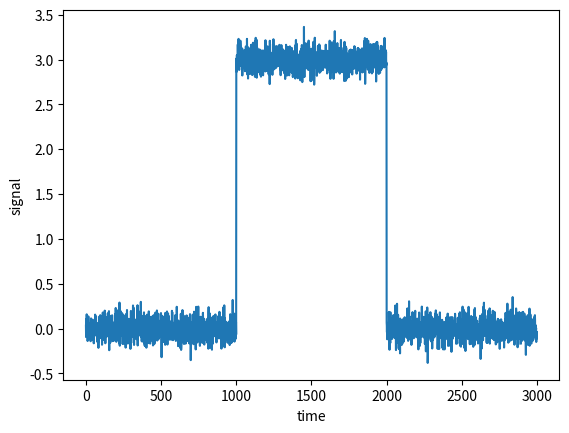

Here is the Python script that generated this plot: (Note: this script raises an exception after producing the figure.)
# -*- coding: utf-8 -*-
"""
2019

testbruitsblancs_moyenne.py

[redacted]
"""

import scipy
import math
import numpy as np
import matplotlib.pyplot as plt


### construction du signal simulé, qui contient 3 parties, soit 2 transitions
### à détecter ; chaque partie contient "points" échantillons, répartis
### selon une gaussienne de moyenne mean(i) et de variance std(i)^2
points=1000

# partie 1
mean1 = 0
std1 = 0.1

# partie 2
mean2 = 3
std2 = 0.1

# partie 3
mean3 = 0
std3 = 0.1

# construction et concaténation des 3 parties
samples1 = np.random.normal(mean1,std1,size=points)
samples2 = np.random.normal(mean2,std2,size=points)
samples3 = np.random.normal(mean3,std3,size=points)

samples = np.concatenate((samples1,samples2,samples3), axis = 0)

plt.plot(samples)
plt.xlabel('time')
plt.ylabel('signal')
plt.savefig('images/2transitions.pdf')
plt.show()


### on analyse le signal

lll=100; ### taille des fenêtres d'analyse

temps=[]
diffmean=[]
for k in range(1,len(samples)-2*lll-1):
    temps.append(k+lll)

    fen2=samples[k:k+lll]  # ATTENTION : le dernier élément du tableau n'est
                           # pas inclus
    fen3=samples[k+lll:k+2*lll];

    fit2 = np.mean(fen2)
    fit3 = np.mean(fen3)
    

    ### calcul de la distance
    val = math.fabs(fit2 - fit3)
    diffmean.append(val)

plt.plot(temps,diffmean)
plt.xlabel('time')
plt.ylabel('caracteristique')
plt.savefig('images/diffmoy.pdf')
plt.show()

